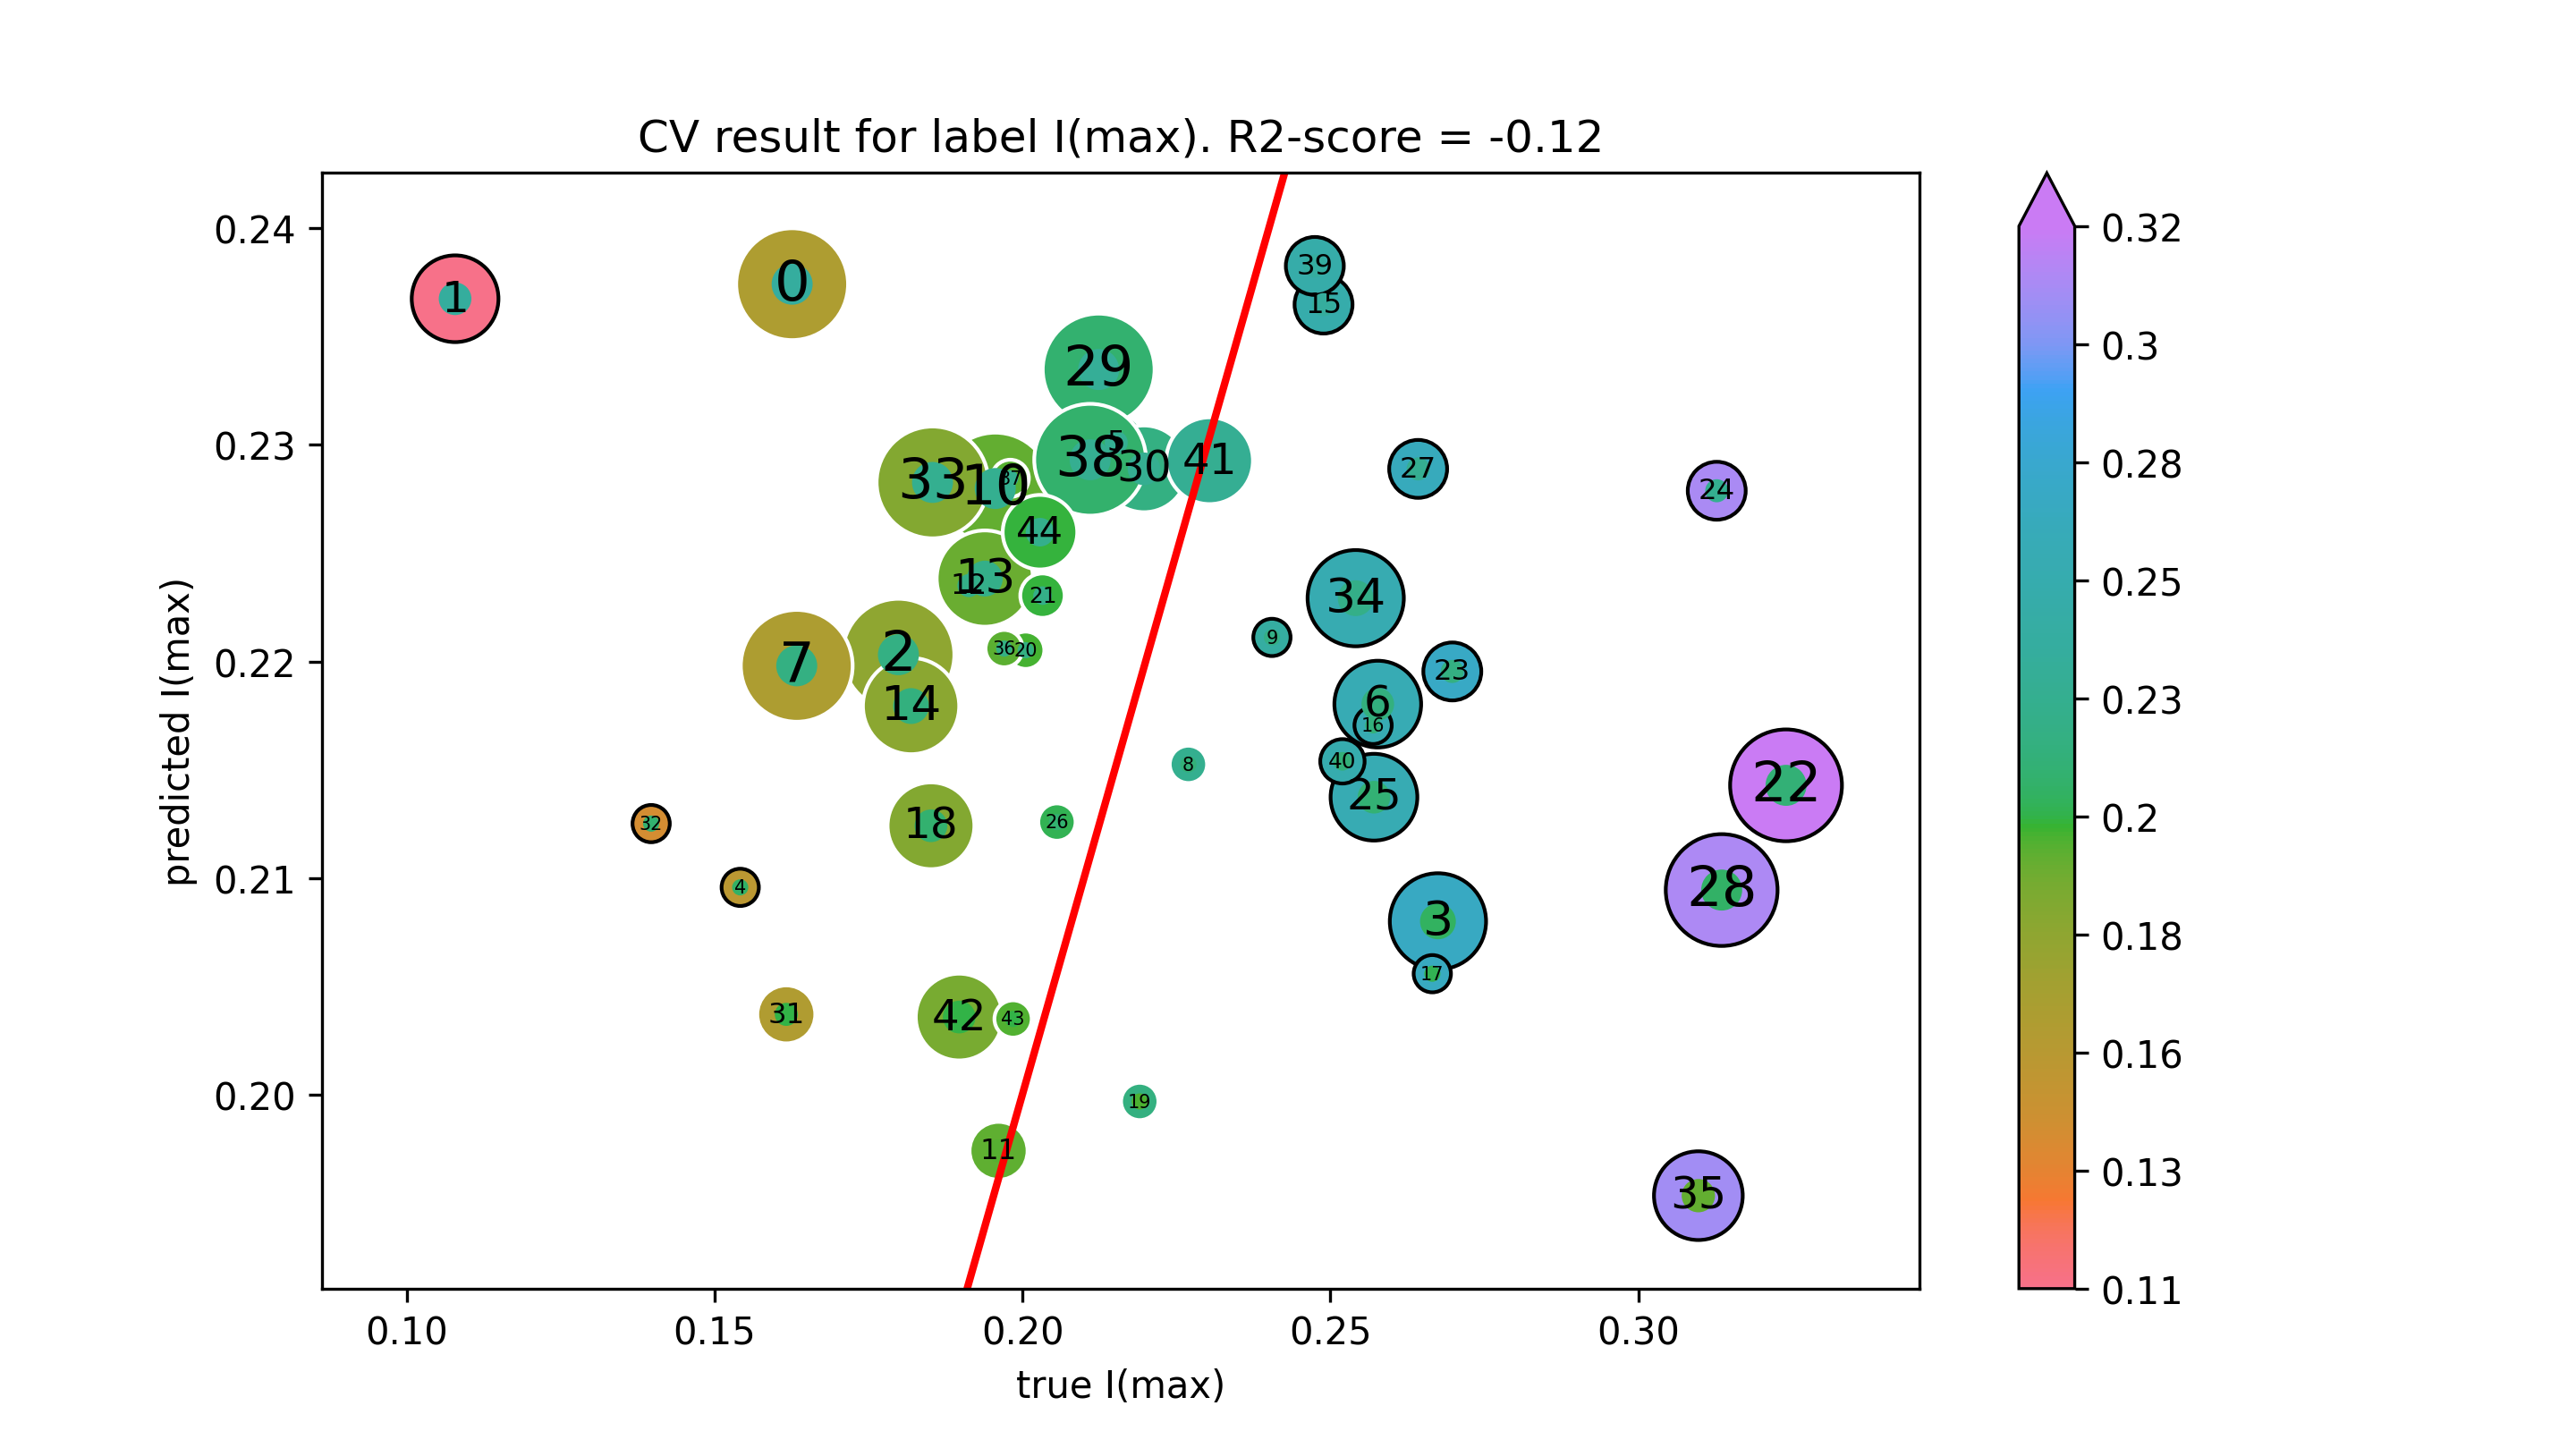

Data behind this chart, as committed beside it:
true I(max), predicted I(max)
0.1626, 0.2374
0.1079, 0.2368
0.1799, 0.2203
0.2675, 0.208
0.1542, 0.2096
0.2152, 0.2301
0.2577, 0.218
0.1634, 0.2198
0.2269, 0.2152
0.2405, 0.2211
0.1956, 0.228
0.1961, 0.1974
0.1913, 0.2235
0.1939, 0.2238
0.1819, 0.2179
0.2489, 0.2365
0.2569, 0.217
0.2665, 0.2056
0.1852, 0.2124
0.219, 0.1997
0.2005, 0.2205
0.2033, 0.223
0.324, 0.2143
0.2698, 0.2195
0.3127, 0.2279
0.2571, 0.2137
0.2056, 0.2126
0.2642, 0.2289
0.3135, 0.2094
0.2124, 0.2335
0.2197, 0.2289
0.1617, 0.2037
0.1397, 0.2125
0.1854, 0.2283
0.2541, 0.2229
0.3097, 0.1953
0.197, 0.2206
0.198, 0.2285
0.211, 0.2293
0.2475, 0.2383
0.252, 0.2154
0.2304, 0.2293
0.1897, 0.2036
0.1985, 0.2035
0.2028, 0.226
